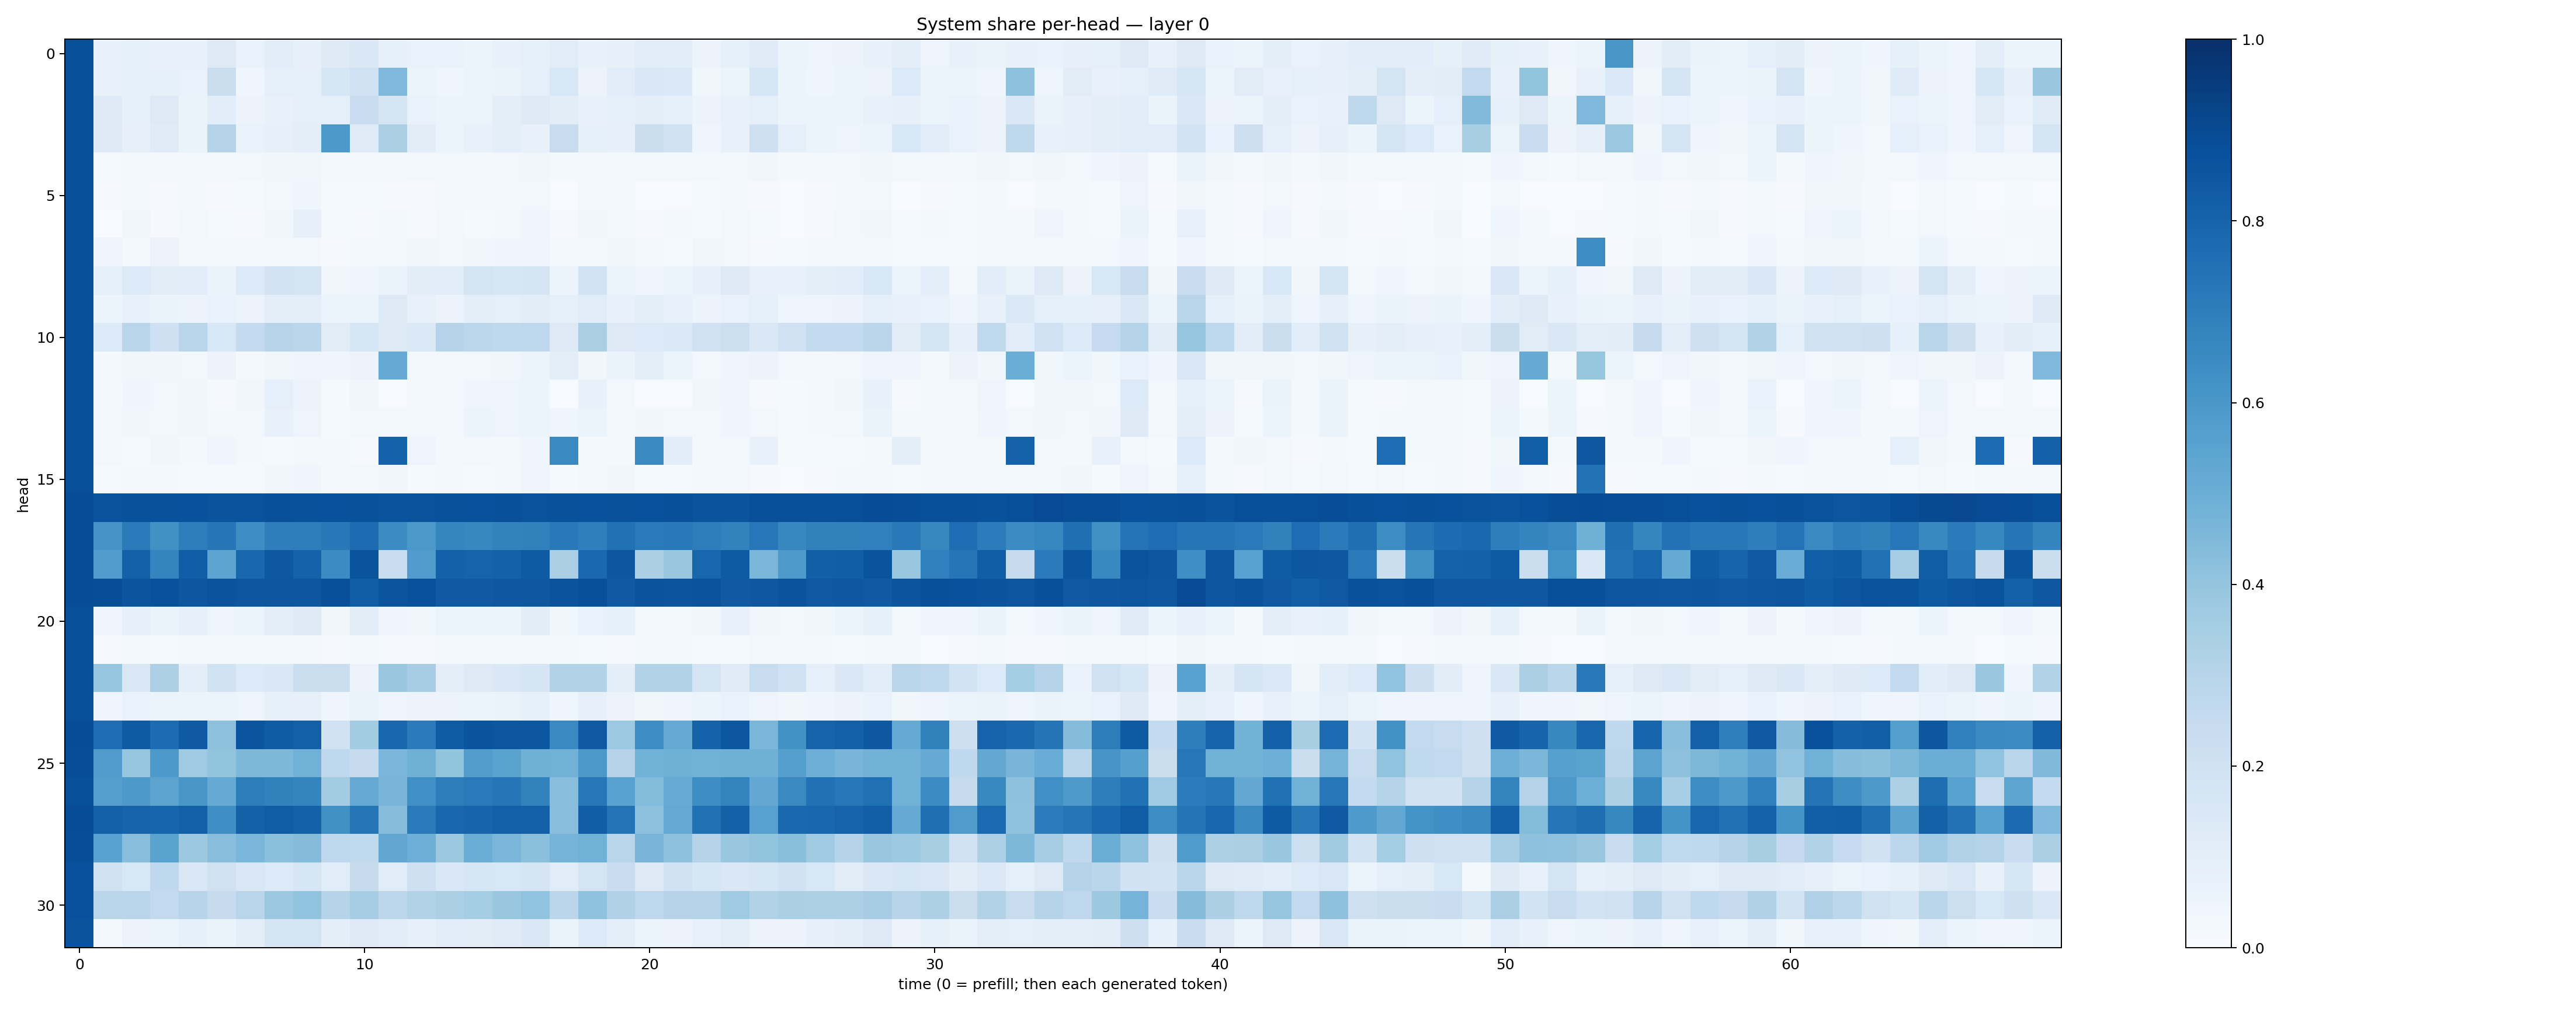

Source data for this figure (header and first rows):
0.88105315, 0.0746575, 0.08255833, 0.07081797, 0.07325195, 0.13004406, 0.06936159, 0.106864445, 0.0808662, 0.12335707, 0.1443774, 0.083942994, 0.06664057, 0.06826329, 0.058956306, 0.07696096, 0.09151733, 0.11414187, 0.0734762, 0.0816898, 0.11689945, 0.10554259, 0.055956915, 0.08377756
0.8805, 0.07196, 0.08273, 0.08306, 0.06897, 0.2198, 0.04661, 0.08784, 0.09044, 0.1638, 0.2006, 0.453, 0.0624, 0.04213, 0.05237, 0.06548, 0.0877, 0.1532, 0.05657, 0.1164, 0.1459, 0.1388, 0.03806, 0.05937
0.8796, 0.1242, 0.08343, 0.1298, 0.06446, 0.1062, 0.05748, 0.07675, 0.09359, 0.08836, 0.2297, 0.1742, 0.06943, 0.05262, 0.05982, 0.09381, 0.1214, 0.1018, 0.07624, 0.08758, 0.09512, 0.08552, 0.05477, 0.07442
0.8789, 0.1228, 0.07925, 0.1184, 0.06423, 0.3028, 0.06863, 0.08061, 0.09644, 0.5909, 0.1202, 0.3363, 0.1018, 0.05906, 0.07431, 0.09498, 0.07159, 0.2411, 0.08461, 0.07837, 0.2236, 0.1961, 0.04628, 0.07487
0.8802, 0.01454, 0.02688, 0.02205, 0.02392, 0.02152, 0.02848, 0.03682, 0.03687, 0.01712, 0.01832, 0.0233, 0.0241, 0.02664, 0.02666, 0.02625, 0.03836, 0.0231, 0.0297, 0.02012, 0.0235, 0.02481, 0.02785, 0.02982
0.8797, 0.008054, 0.0267, 0.009473, 0.02123, 0.01157, 0.01539, 0.02579, 0.0412, 0.01293, 0.01382, 0.007959, 0.008718, 0.02116, 0.0176, 0.02163, 0.02943, 0.005138, 0.02427, 0.01825, 0.005164, 0.007647, 0.01463, 0.02234
0.8817, 0.006982, 0.03258, 0.008046, 0.02473, 0.01556, 0.0109, 0.03257, 0.07936, 0.01562, 0.01148, 0.01668, 0.01031, 0.02379, 0.01317, 0.02103, 0.04233, 0.01089, 0.03444, 0.02113, 0.0109, 0.01578, 0.0155, 0.02696
0.8788, 0.04166, 0.02215, 0.05599, 0.02029, 0.01646, 0.02902, 0.02966, 0.02601, 0.01078, 0.01971, 0.0197, 0.03474, 0.02764, 0.03307, 0.03983, 0.04644, 0.02268, 0.03119, 0.03174, 0.02033, 0.01541, 0.03226, 0.02463
0.881, 0.09105, 0.1366, 0.1131, 0.1141, 0.06483, 0.1364, 0.1816, 0.1785, 0.03222, 0.046, 0.06568, 0.1045, 0.115, 0.1774, 0.1585, 0.1706, 0.05147, 0.1853, 0.05352, 0.05056, 0.06241, 0.07933, 0.1283
0.8818, 0.0545, 0.07355, 0.06555, 0.05732, 0.06903, 0.05687, 0.1012, 0.09814, 0.06214, 0.05454, 0.1325, 0.07032, 0.0573, 0.09889, 0.08831, 0.1027, 0.09315, 0.114, 0.07307, 0.09455, 0.07228, 0.05543, 0.06713
0.8754, 0.1332, 0.2925, 0.2068, 0.2906, 0.1526, 0.2564, 0.2953, 0.2841, 0.1126, 0.1617, 0.1268, 0.1388, 0.3041, 0.2778, 0.2702, 0.2761, 0.1303, 0.3381, 0.1327, 0.1338, 0.1395, 0.2004, 0.2172
0.8798, 0.02047, 0.03429, 0.03275, 0.02435, 0.05627, 0.02334, 0.03849, 0.04073, 0.04593, 0.05644, 0.5231, 0.02472, 0.02527, 0.02525, 0.03499, 0.05122, 0.09555, 0.03374, 0.06254, 0.09601, 0.05149, 0.02924, 0.03984
0.8791, 0.02282, 0.04683, 0.02938, 0.03637, 0.01007, 0.03173, 0.08705, 0.05551, 0.01353, 0.03138, 0.007148, 0.02135, 0.03109, 0.04536, 0.04985, 0.05978, 0.007038, 0.07444, 0.03011, 0.006713, 0.007257, 0.03405, 0.04677
0.8785, 0.02488, 0.03499, 0.0308, 0.03143, 0.01984, 0.02887, 0.07159, 0.0497, 0.01358, 0.02816, 0.02986, 0.02692, 0.03088, 0.05404, 0.04966, 0.05171, 0.04458, 0.05881, 0.02643, 0.03432, 0.02635, 0.0235, 0.04298
0.8827, 0.02541, 0.01325, 0.03588, 0.01651, 0.04687, 0.01966, 0.01365, 0.02341, 0.0227, 0.009893, 0.8075, 0.04717, 0.02183, 0.02464, 0.01989, 0.03907, 0.6528, 0.02039, 0.01717, 0.6546, 0.1059, 0.01703, 0.02857
0.8811, 0.01173, 0.02206, 0.02173, 0.01525, 0.01329, 0.01356, 0.03371, 0.04586, 0.01573, 0.02712, 0.03315, 0.0126, 0.01677, 0.01381, 0.02139, 0.04806, 0.01452, 0.03027, 0.03401, 0.01409, 0.01333, 0.01841, 0.02528
0.888, 0.8634, 0.871, 0.8698, 0.8722, 0.8606, 0.867, 0.8752, 0.8681, 0.8721, 0.8698, 0.8624, 0.8662, 0.8682, 0.8738, 0.8775, 0.8649, 0.8679, 0.8722, 0.8701, 0.8715, 0.8756, 0.8603, 0.8619
0.887, 0.6115, 0.7088, 0.6258, 0.6973, 0.7325, 0.6377, 0.6991, 0.703, 0.719, 0.7687, 0.6476, 0.596, 0.6711, 0.6606, 0.6831, 0.6861, 0.7159, 0.6939, 0.7464, 0.7148, 0.7174, 0.7023, 0.6816
0.8872, 0.5749, 0.8107, 0.6742, 0.8204, 0.542, 0.7888, 0.8462, 0.8058, 0.6476, 0.8633, 0.2377, 0.5759, 0.8092, 0.8009, 0.812, 0.8328, 0.3372, 0.781, 0.8512, 0.3329, 0.3838, 0.7915, 0.834
0.8887, 0.8865, 0.8559, 0.8743, 0.8477, 0.8605, 0.8492, 0.8551, 0.8499, 0.8771, 0.8246, 0.8563, 0.8714, 0.8398, 0.8375, 0.8452, 0.8447, 0.8599, 0.8759, 0.8368, 0.8598, 0.856, 0.8667, 0.8396
0.8797, 0.04019, 0.08032, 0.0626, 0.08003, 0.04771, 0.06071, 0.09588, 0.1223, 0.03868, 0.1126, 0.04094, 0.03642, 0.05096, 0.05207, 0.05211, 0.1022, 0.0359, 0.06803, 0.08557, 0.02811, 0.02839, 0.03807, 0.07599
0.8783, 0.009168, 0.02123, 0.01317, 0.01914, 0.02986, 0.01664, 0.0211, 0.01879, 0.0103, 0.01858, 0.009286, 0.009036, 0.0167, 0.01898, 0.01681, 0.01897, 0.01684, 0.01432, 0.01145, 0.01603, 0.01891, 0.01401, 0.01512
0.8817, 0.398, 0.1511, 0.3302, 0.1005, 0.1912, 0.1343, 0.1461, 0.2194, 0.2225, 0.05857, 0.3897, 0.3511, 0.09596, 0.1287, 0.148, 0.1709, 0.311, 0.3133, 0.09651, 0.3118, 0.3091, 0.1727, 0.118
0.8813, 0.05045, 0.06805, 0.05945, 0.05366, 0.05159, 0.05003, 0.08492, 0.07888, 0.04008, 0.06525, 0.04778, 0.05581, 0.05806, 0.0603, 0.06462, 0.08221, 0.03954, 0.07836, 0.05553, 0.03727, 0.0413, 0.06063, 0.06824
0.8875, 0.7624, 0.8329, 0.7684, 0.8371, 0.4169, 0.8566, 0.8284, 0.8152, 0.1885, 0.3577, 0.7877, 0.7103, 0.8308, 0.8612, 0.8539, 0.8489, 0.6535, 0.8402, 0.3745, 0.6442, 0.5184, 0.8069, 0.8529
0.8842, 0.579, 0.3956, 0.5923, 0.3695, 0.3994, 0.4549, 0.4554, 0.483, 0.268, 0.246, 0.4638, 0.4917, 0.4021, 0.574, 0.5489, 0.4903, 0.4814, 0.5964, 0.3067, 0.4872, 0.4912, 0.4846, 0.4917
0.878, 0.569, 0.5901, 0.544, 0.6037, 0.5177, 0.7005, 0.6871, 0.6722, 0.3568, 0.5227, 0.4686, 0.629, 0.7025, 0.7128, 0.7331, 0.6827, 0.4261, 0.7253, 0.5534, 0.4396, 0.5093, 0.6373, 0.679
0.8876, 0.8154, 0.7984, 0.7959, 0.8144, 0.635, 0.8087, 0.8254, 0.8094, 0.6264, 0.7284, 0.4306, 0.7116, 0.7923, 0.7969, 0.8146, 0.8139, 0.4258, 0.8238, 0.7416, 0.417, 0.5197, 0.7488, 0.8103
0.8857, 0.554, 0.4287, 0.5475, 0.3783, 0.4282, 0.4638, 0.4182, 0.4349, 0.2677, 0.263, 0.5313, 0.4938, 0.376, 0.5027, 0.4623, 0.4185, 0.4731, 0.4844, 0.2899, 0.4683, 0.4124, 0.2994, 0.3863
0.8738, 0.198, 0.1557, 0.2664, 0.1465, 0.1954, 0.1494, 0.1348, 0.159, 0.1146, 0.2435, 0.1147, 0.2068, 0.1436, 0.1575, 0.1562, 0.1642, 0.1169, 0.1748, 0.2284, 0.1297, 0.2012, 0.1571, 0.1428
0.8739, 0.2899, 0.2914, 0.2586, 0.2964, 0.2442, 0.2904, 0.3796, 0.4026, 0.3044, 0.3498, 0.2812, 0.31, 0.3357, 0.3522, 0.3899, 0.406, 0.2822, 0.407, 0.3181, 0.275, 0.305, 0.302, 0.3683
0.8613, 0.0228, 0.05732, 0.06203, 0.08257, 0.06295, 0.0986, 0.1711, 0.1751, 0.09922, 0.1316, 0.115, 0.07942, 0.1058, 0.1051, 0.1205, 0.1431, 0.06304, 0.136, 0.09932, 0.05914, 0.05491, 0.07508, 0.1014
